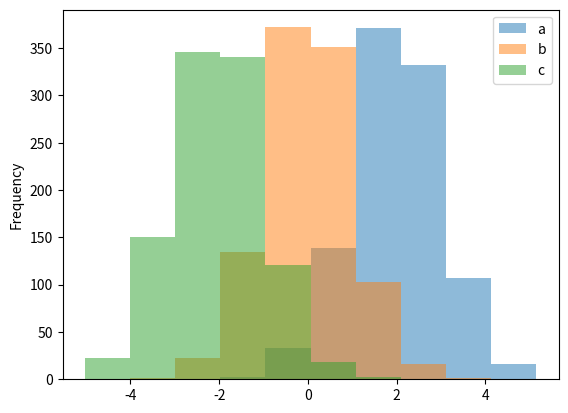

Reproduce this figure in Python.
#!/usr/bin/env Python
#try out examples from http://pandas.pydata.org/pandas-docs/stable/visualization.html
#in particular the df.plot(kind='bar')

import pandas as pd
from pandas import DataFrame
import matplotlib.pyplot as plt
import matplotlib as mpl
import numpy as np

#mpl.style.use('ggplot')
#pd.options.display.mpl_style = 'default'
#plt.hold(True)

x = ['A']*300 + ['B']*400 + ['C']*300
y = np.random.randn(1000)
df = DataFrame({'Letter':x, 'N':y})
grouped = df.groupby('Letter')



#print df[['Letter','N']][290:310]

#df['N'].hist(by=df['Letter'])

#print df[[x for x in df.columns]]

#df = df.reset_index().pivot('index','Letter','N')
#df = df.reset_index()

#plt.savefig("test2.png")


#print df[[x for x in df.columns]]


#ts = pd.Series(np.random.randn(1000), index=pd.date_range('1/1/2000', periods=1000))

#print ts
#ts = ts.cumsum()
#ts.plot()

#plt.show()


#df = pd.DataFrame(np.random.randn(1000, 4), index=ts.index, columns=list('ABCD'))
#df = df.cumsum()
#plt.figure();
#df.plot();

#df3 = pd.DataFrame(np.random.randn(1000, 2), columns=['B', 'C']).cumsum()
#df3 = pd.DataFrame(np.random.randn(1000, 2), columns=['B', 'C'])
#df3['A'] = pd.Series(list(range(len(df))))

#print df3
#df3.plot(x='C', y='B')
#plt.show()


df4 = pd.DataFrame({'a': np.random.randn(1000) + 2, 'b': np.random.randn(1000),
                    'c': np.random.randn(1000) - 2}, columns=['a', 'b', 'c'])

#fig = plt.figure()

#df4.plot.hist
df4.plot(kind='hist', alpha=0.5)
plt.show()
#plt.savefig('test.png')
